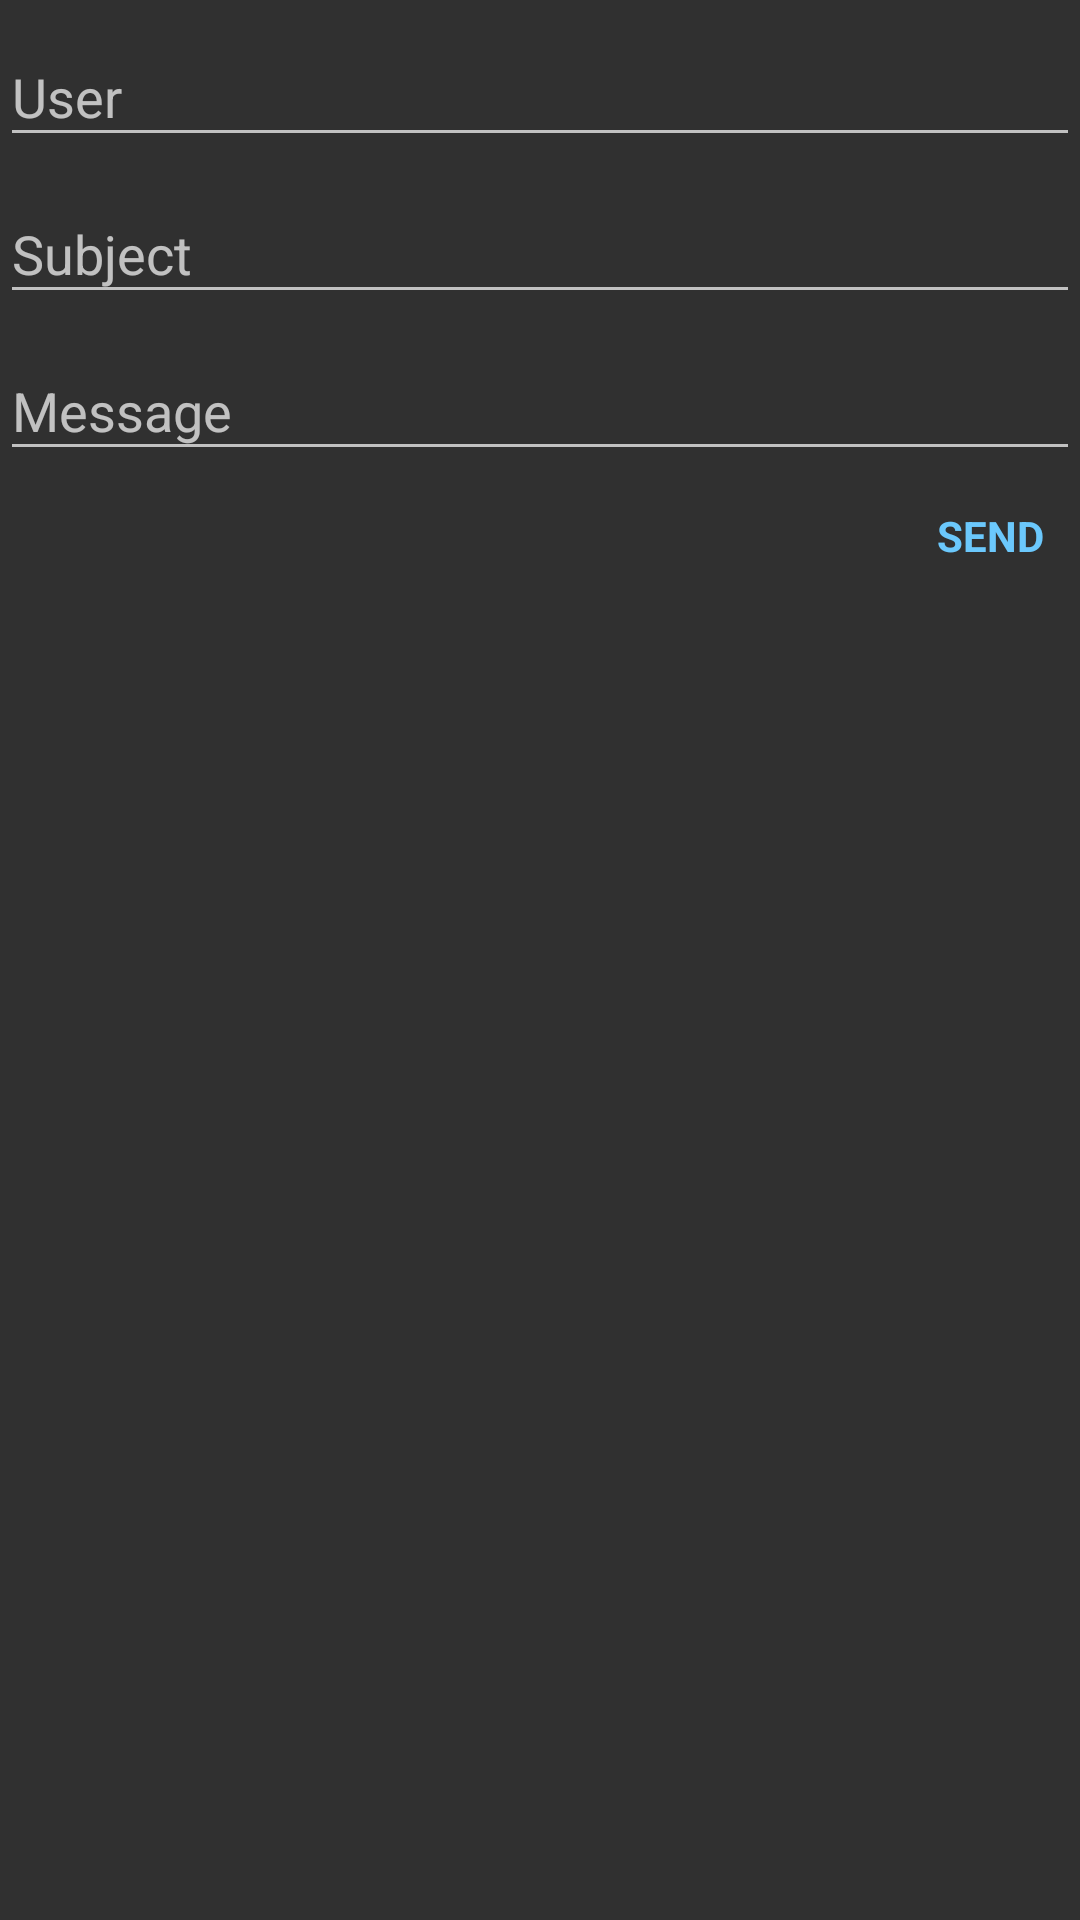

Reconstruct the res/layout file that produces this screen, plus the resources it refers to.
<!-- AndroidManifest.xml: application theme AppThemeDark -->
<!-- res/layout/dialog_send_message.xml -->
<?xml version="1.0" encoding="utf-8"?>
<LinearLayout
    xmlns:android="http://schemas.android.com/apk/res/android"
    android:orientation="vertical"
    android:layout_width="match_parent"
    android:layout_height="match_parent"
    android:minWidth="256dp"
    android:layout_margin="@dimen/padding_default">

    <android.support.design.widget.TextInputLayout
        android:id="@+id/user_hint"
        android:layout_width="match_parent"
        android:layout_height="wrap_content">

        <EditText
            android:layout_width="match_parent"
            android:layout_height="wrap_content"
            android:inputType="text"
            android:hint="@string/user"
            android:id="@+id/user" />

    </android.support.design.widget.TextInputLayout>

    <android.support.design.widget.TextInputLayout
        android:id="@+id/subject_hint"
        android:layout_width="match_parent"
        android:layout_height="wrap_content">

        <EditText
            android:layout_width="match_parent"
            android:layout_height="wrap_content"
            android:inputType="textAutoCorrect"
            android:hint="@string/subject"
            android:id="@+id/subject" />

    </android.support.design.widget.TextInputLayout>

    <android.support.design.widget.TextInputLayout
        android:id="@+id/message_hint"
        android:layout_width="match_parent"
        android:layout_height="wrap_content">

        <EditText
            android:layout_width="match_parent"
            android:layout_height="wrap_content"
            android:inputType="textAutoCorrect"
            android:hint="@string/message"
            android:id="@+id/message" />

    </android.support.design.widget.TextInputLayout>

    <LinearLayout
        android:layout_width="match_parent"
        android:layout_height="wrap_content"
        android:gravity="right">

        <TextView
            android:id="@+id/send"
            android:layout_width="wrap_content"
            android:layout_height="wrap_content"
            android:padding="@dimen/padding_medium"
            android:gravity="center"
            android:text="@string/send"
            android:textAllCaps="true"
            android:textColor="?attr/colorAccent"
            android:textStyle="bold"
            android:background="?attr/selectableItemBackground"/>
    </LinearLayout>
</LinearLayout>
<!-- resources referenced by this layout -->
<resources>
  <dimen name="padding_default">8dp</dimen>
  <dimen name="padding_medium">12dp</dimen>
  <string name="message">Message</string>
  <string name="send">Send</string>
  <string name="subject">Subject</string>
  <string name="user">User</string>
  <style name="AppThemeDark" parent="Theme.AppCompat.NoActionBar">
          <item name="colorPrimary">@color/purple</item>
          <item name="colorPrimaryDark">@color/purple_dark</item>
          <item name="android:navigationBarColor">?attr/colorPrimaryDark</item>
          <item name="colorAccent">@color/blue</item>
      </style>
  <color name="purple">#A291FF</color>
  <color name="purple_dark">#6F5ECC</color>
  <color name="blue">#6BC8FC</color>
</resources>
